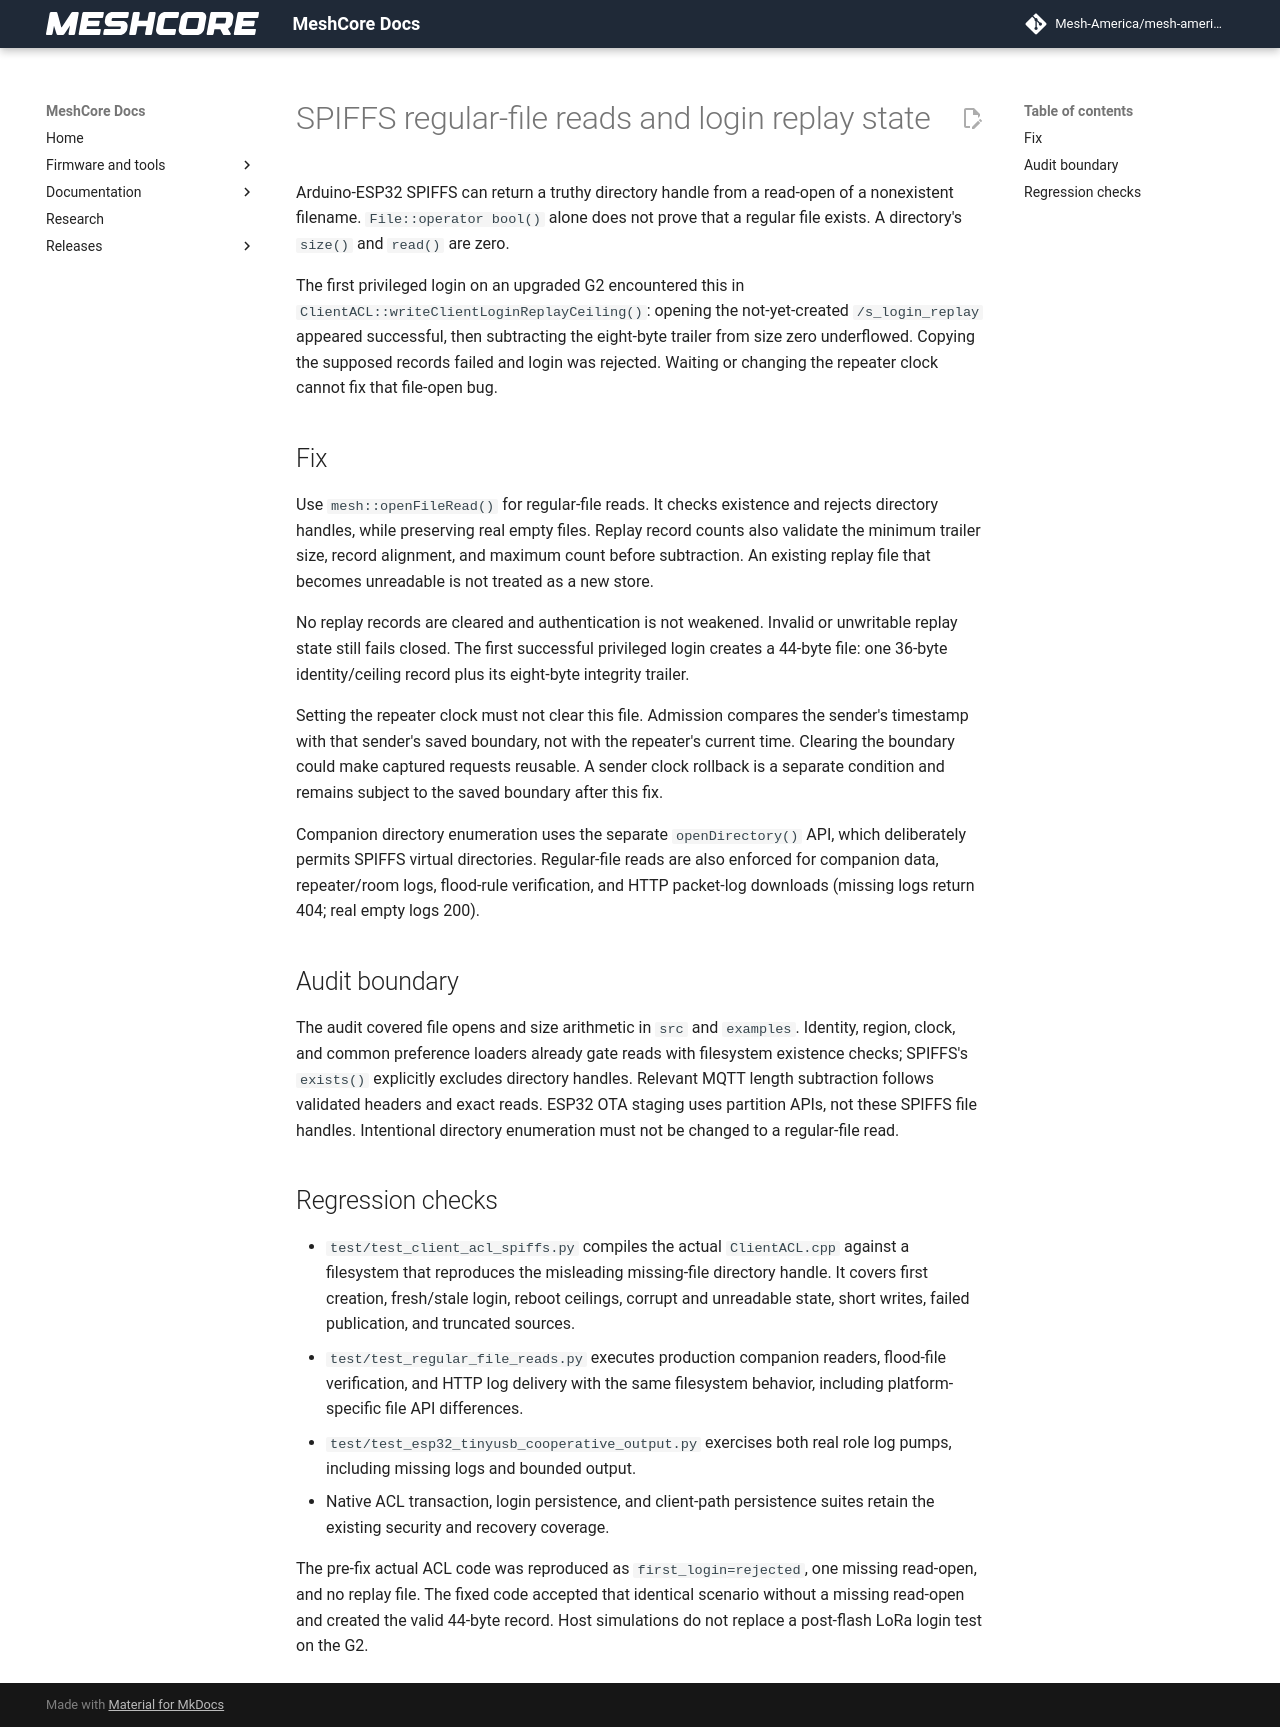

repository: Mesh-America/mesh-america-quake-repeater · page: test-results/spiffs_regular_file_reads/index.html · generator: mkdocs

# SPIFFS regular-file reads and login replay state

Arduino-ESP32 SPIFFS can return a truthy directory handle from a read-open of a
nonexistent filename. `File::operator bool()` alone does not prove that a
regular file exists. A directory's `size()` and `read()` are zero.

The first privileged login on an upgraded G2 encountered this in
`ClientACL::writeClientLoginReplayCeiling()`: opening the not-yet-created
`/s_login_replay` appeared successful, then subtracting the eight-byte trailer
from size zero underflowed. Copying the supposed records failed and login was
rejected. Waiting or changing the repeater clock cannot fix that file-open bug.

## Fix

Use `mesh::openFileRead()` for regular-file reads. It checks existence and
rejects directory handles, while preserving real empty files. Replay record
counts also validate the minimum trailer size, record alignment, and maximum
count before subtraction. An existing replay file that becomes unreadable is
not treated as a new store.

No replay records are cleared and authentication is not weakened. Invalid or
unwritable replay state still fails closed. The first successful privileged
login creates a 44-byte file: one 36-byte identity/ceiling record plus its
eight-byte integrity trailer.

Setting the repeater clock must not clear this file. Admission compares the
sender's timestamp with that sender's saved boundary, not with the repeater's
current time. Clearing the boundary could make captured requests reusable. A
sender clock rollback is a separate condition and remains subject to the saved
boundary after this fix.

Companion directory enumeration uses the separate `openDirectory()` API,
which deliberately permits SPIFFS virtual directories. Regular-file reads are
also enforced for companion data, repeater/room logs, flood-rule verification,
and HTTP packet-log downloads (missing logs return 404; real empty logs 200).

## Audit boundary

The audit covered file opens and size arithmetic in `src` and `examples`.
Identity, region, clock, and common preference loaders already gate reads with
filesystem existence checks; SPIFFS's `exists()` explicitly excludes directory
handles. Relevant MQTT length subtraction follows validated headers and exact
reads. ESP32 OTA staging uses partition APIs, not these SPIFFS file handles.
Intentional directory enumeration must not be changed to a regular-file read.

## Regression checks

- `test/test_client_acl_spiffs.py` compiles the actual `ClientACL.cpp` against
  a filesystem that reproduces the misleading missing-file directory handle.
  It covers first creation, fresh/stale login, reboot ceilings, corrupt and
  unreadable state, short writes, failed publication, and truncated sources.
- `test/test_regular_file_reads.py` executes production companion readers,
  flood-file verification, and HTTP log delivery with the same filesystem
  behavior, including platform-specific file API differences.
- `test/test_esp32_tinyusb_cooperative_output.py` exercises both real role log
  pumps, including missing logs and bounded output.
- Native ACL transaction, login persistence, and client-path persistence suites
  retain the existing security and recovery coverage.

The pre-fix actual ACL code was reproduced as `first_login=rejected`, one
missing read-open, and no replay file. The fixed code accepted that identical
scenario without a missing read-open and created the valid 44-byte record.
Host simulations do not replace a post-flash LoRa login test on the G2.
